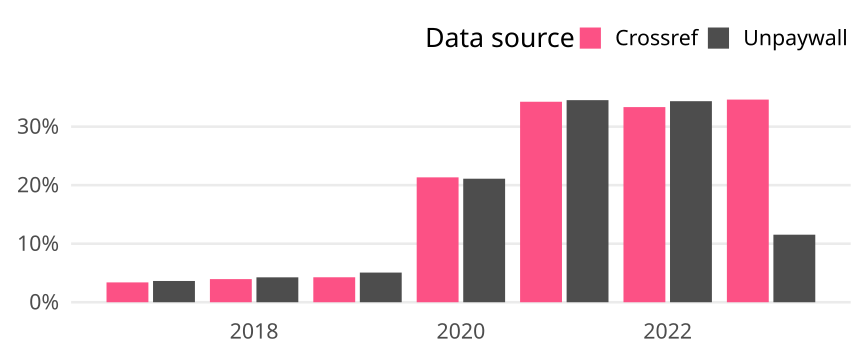

The data file committed next to this chart (first rows):
cr_year, cat, article_total, name, oa_articles, oa_share
2017, Germany, 413, Crossref, 14, 0.0339
2017, Germany, 413, Unpaywall, 15, 0.03632
2018, Germany, 329, Crossref, 13, 0.03951
2018, Germany, 329, Unpaywall, 14, 0.04255
2019, Germany, 375, Crossref, 16, 0.04267
2019, Germany, 375, Unpaywall, 19, 0.05067
2020, Germany, 436, Crossref, 93, 0.2133
2020, Germany, 436, Unpaywall, 92, 0.211
2021, Germany, 365, Crossref, 125, 0.3425
2021, Germany, 365, Unpaywall, 126, 0.3452
2022, Germany, 99, Crossref, 33, 0.3333
2022, Germany, 99, Unpaywall, 34, 0.3434
2023, Germany, 26, Crossref, 9, 0.3462
2023, Germany, 26, Unpaywall, 3, 0.1154
